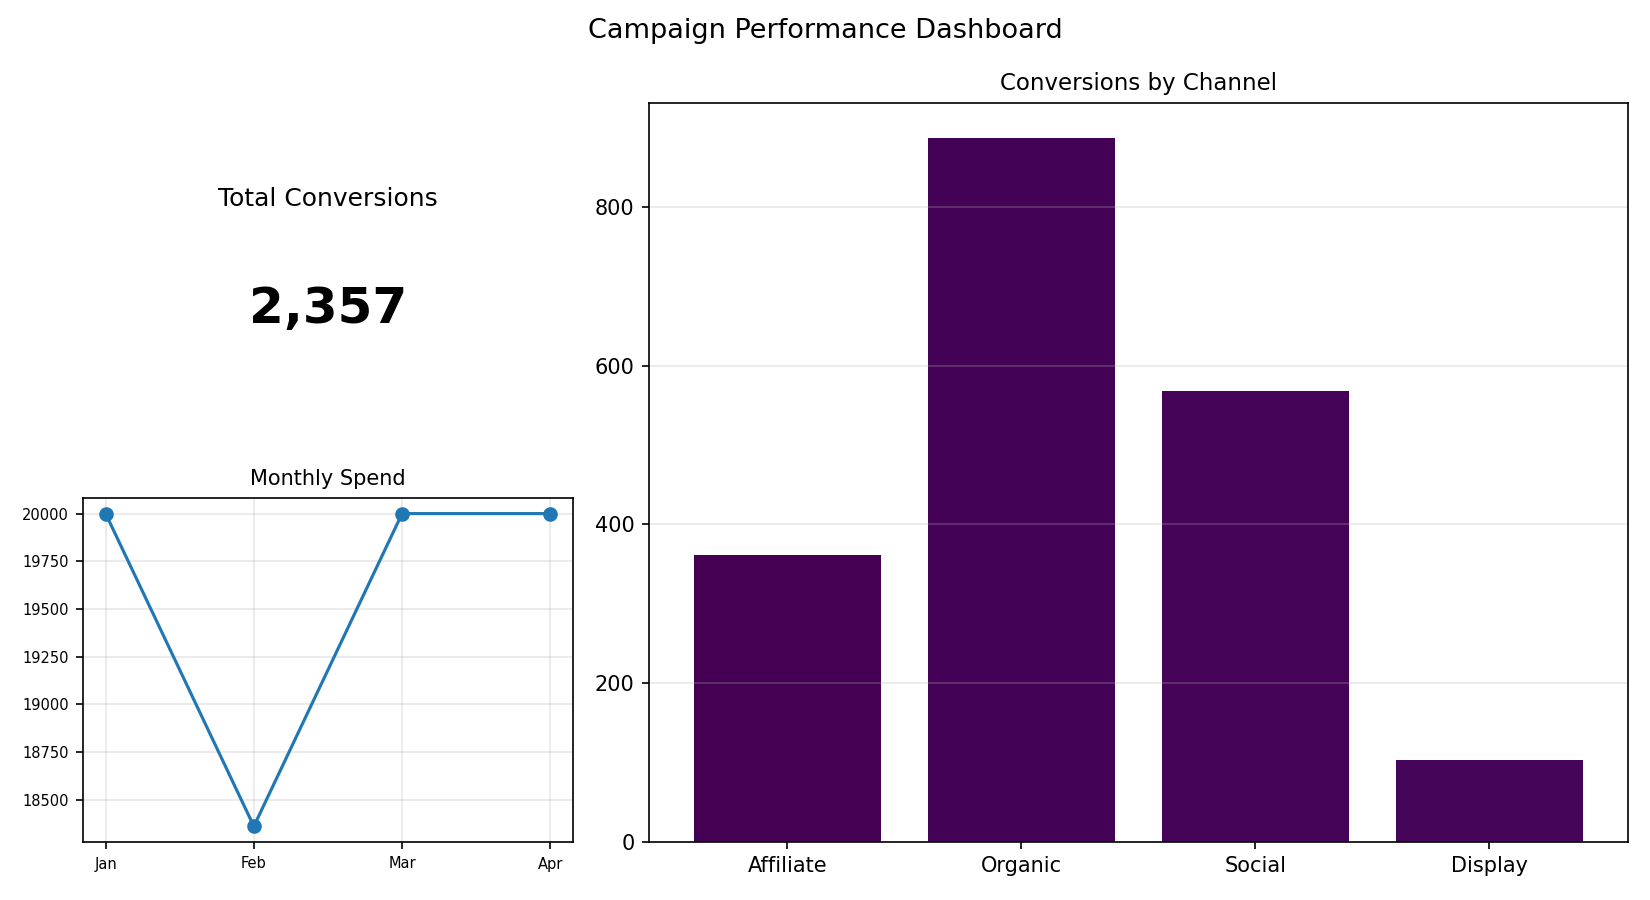

The table this chart was drawn from, first rows:
Channel, Conversions
Affiliate, 362
Organic, 887
Social, 568
Display, 103
